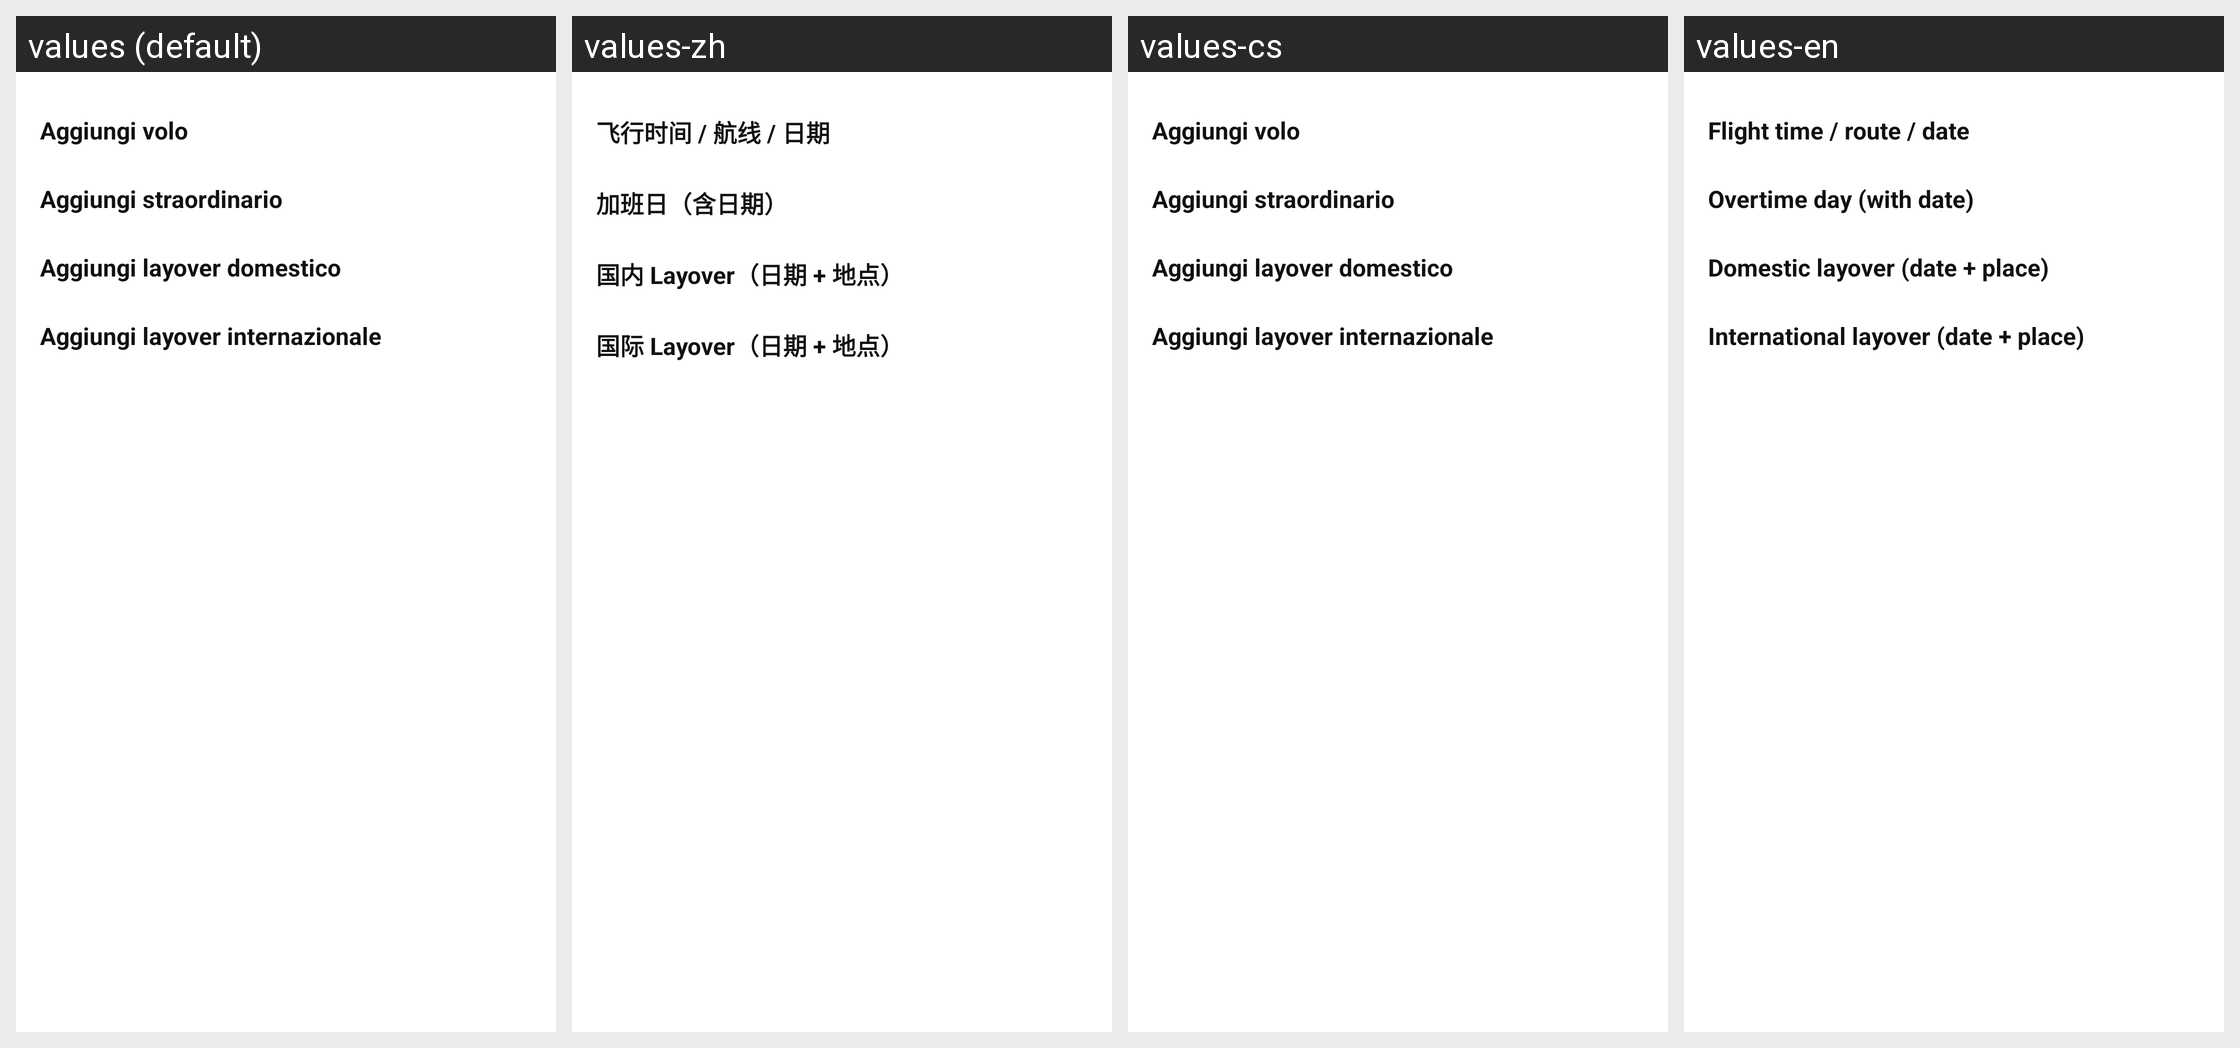

Here is an Android app screen in its default locale and in the app's own translations. Write out the translated-string differences for the strings that appear on this screen.
Android screen res/layout/bottom_sheet_salary_add.xml rendered under 4 locales, left to right: values (default), values-zh, values-cs, values-en. Device: Nexus 5 (rendered at 1080×1920; each locale shown at half size, 540×960, under a caption strip naming it); theme Theme.FlightTimeApp.
Other locales in the repository, not shown: values-ar, values-de, values-es, values-fr, values-it, values-ja.
Strings drawn on this screen, with the default value and each locale's value (text and hints the layout hard-codes, and strings that could not be matched under every locale, appear in the picture but are not listed):

salary_add_menu_flight
  values: Aggiungi volo
  values-zh: 飞行时间 / 航线 / 日期
  values-cs: Aggiungi volo  [not translated; the default value is used]
  values-en: Flight time / route / date

salary_add_menu_overtime
  values: Aggiungi straordinario
  values-zh: 加班日（含日期）
  values-cs: Aggiungi straordinario  [not translated; the default value is used]
  values-en: Overtime day (with date)

salary_add_menu_layover_domestic
  values: Aggiungi layover domestico
  values-zh: 国内 Layover（日期 + 地点）
  values-cs: Aggiungi layover domestico  [not translated; the default value is used]
  values-en: Domestic layover (date + place)

salary_add_menu_layover_international
  values: Aggiungi layover internazionale
  values-zh: 国际 Layover（日期 + 地点）
  values-cs: Aggiungi layover internazionale  [not translated; the default value is used]
  values-en: International layover (date + place)
